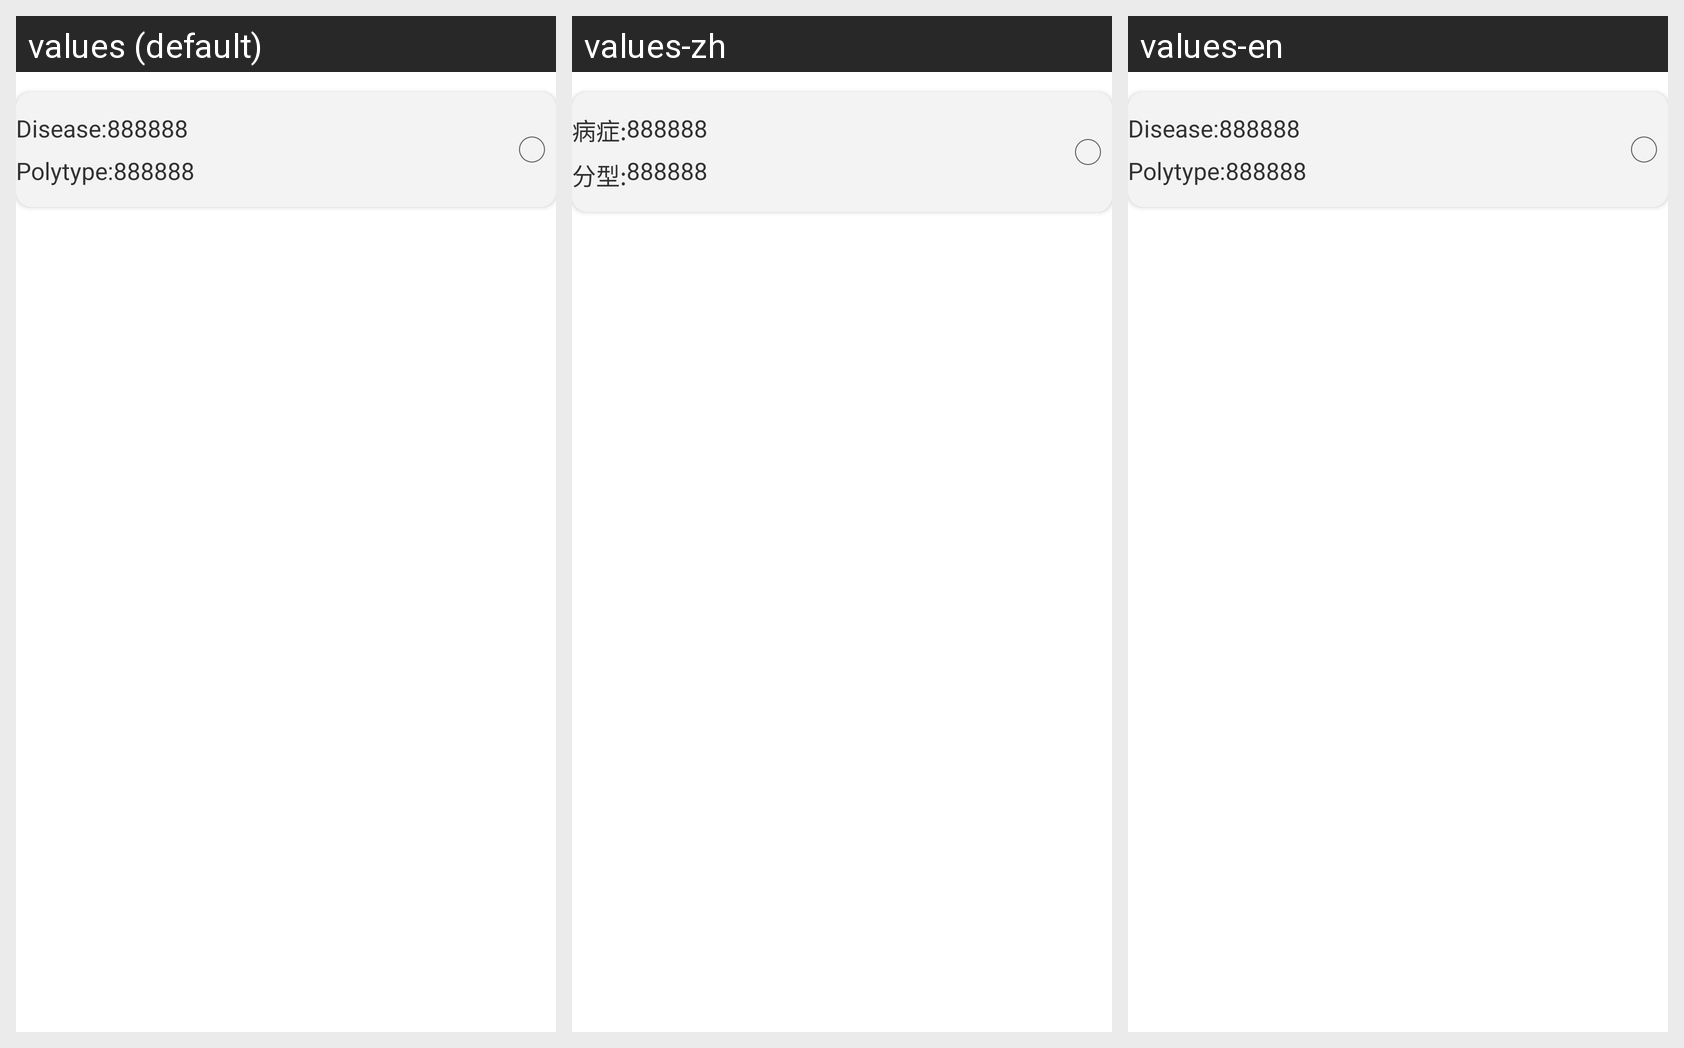

Locale-by-locale string values for the Android screen shown in this grid:
Android screen res/layout/case_item.xml rendered under 3 locales, left to right: values (default), values-zh, values-en. Device: Nexus 5 (rendered at 1080×1920; each locale shown at half size, 540×960, under a caption strip naming it); theme AppTheme.
Strings drawn on this screen, with the default value and each locale's value (text and hints the layout hard-codes, and strings that could not be matched under every locale, appear in the picture but are not listed):

disease
  values: Disease:
  values-zh: 病症:
  values-en: Disease:

polytype
  values: Polytype:
  values-zh: 分型:
  values-en: Polytype:
